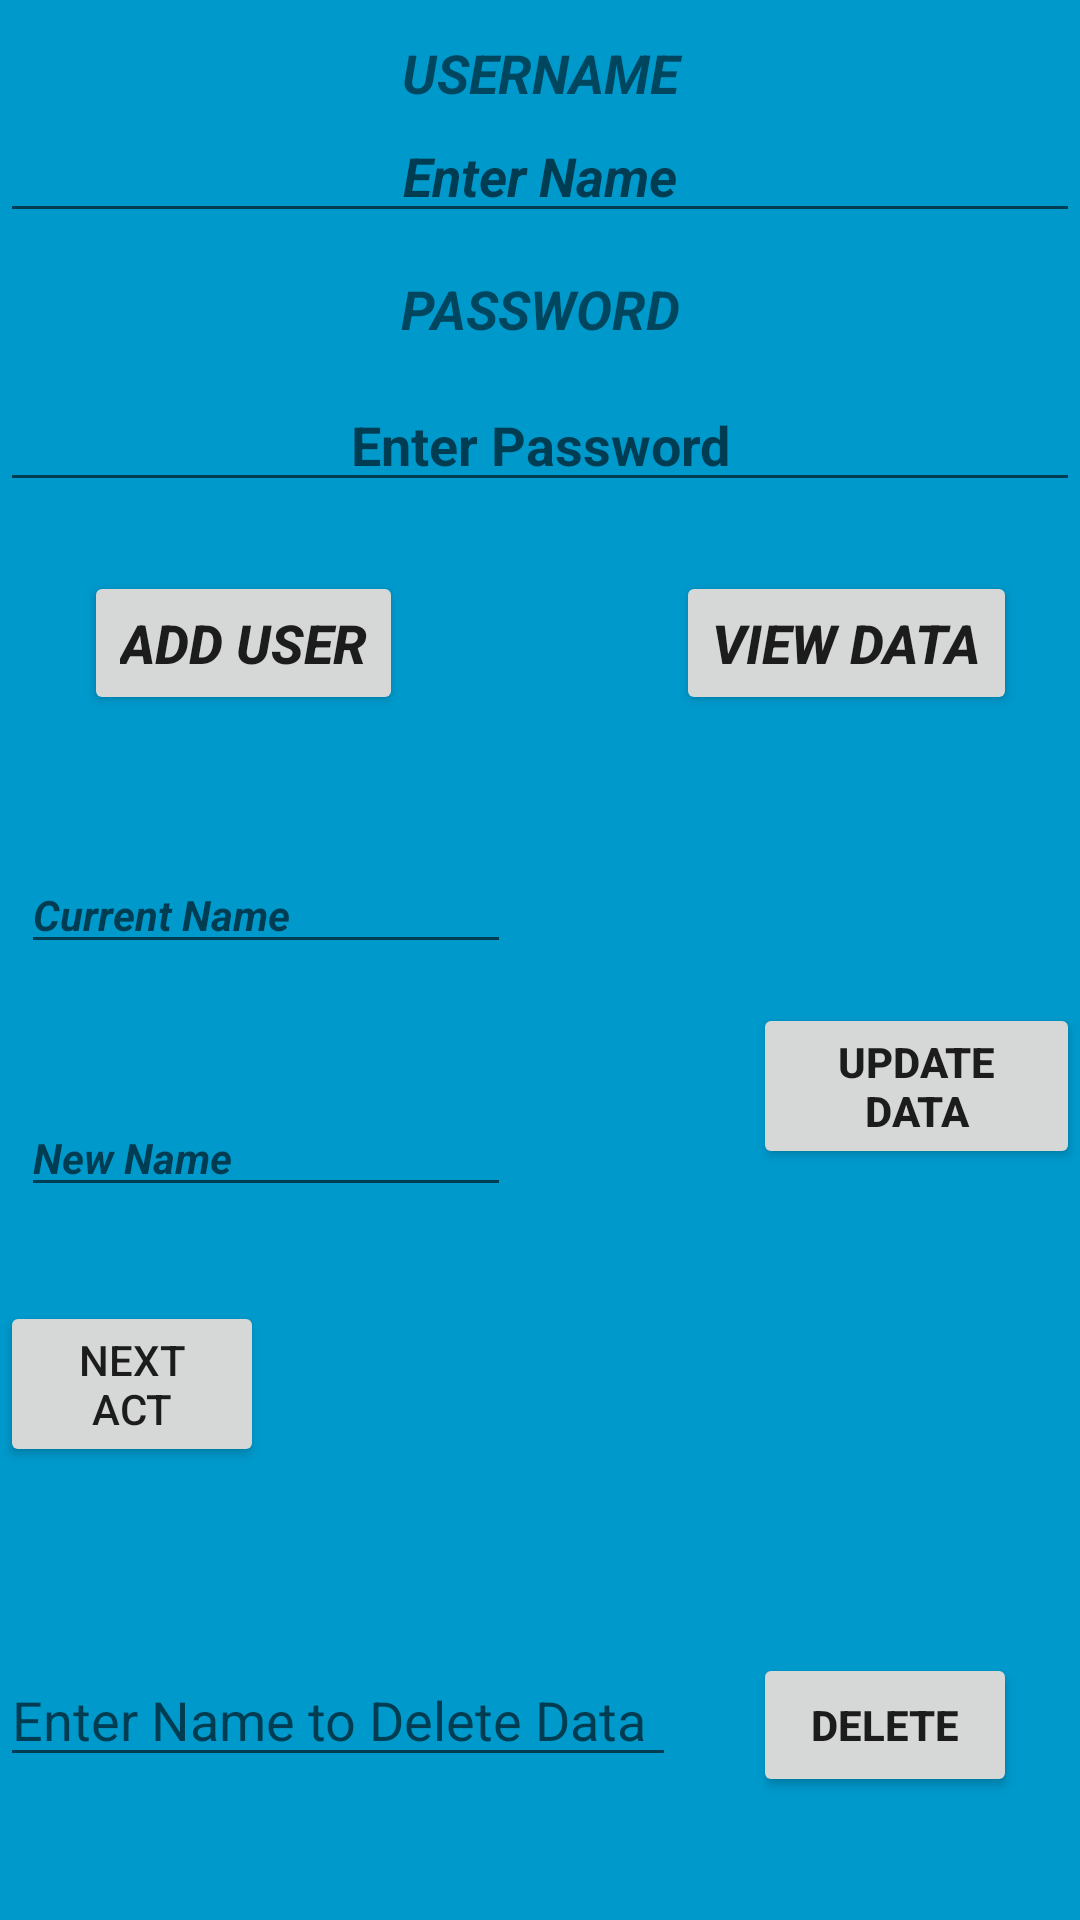

Layout XML and referenced resources for this Android screen:
<!-- AndroidManifest.xml: application theme Theme.SQLiteOperations -->
<!-- res/layout/activity_main.xml -->
<?xml version="1.0" encoding="utf-8"?>
<RelativeLayout xmlns:android="http://schemas.android.com/apk/res/android"
    xmlns:tools="http://schemas.android.com/tools"
    android:id="@+id/activity_main"
    android:layout_width="match_parent"
    android:layout_height="match_parent"
    tools:context="com.example.sqliteoperations.MainActivity"
    android:background="@android:color/holo_blue_dark">

    <TextView
        android:text="@string/username"
        android:layout_width="match_parent"
        android:layout_height="wrap_content"
        android:layout_alignParentTop="true"
        android:layout_marginTop="12dp"
        android:id="@+id/textView"
        android:textSize="18sp"
        android:textStyle="bold|italic"
        android:layout_alignParentLeft="true"
        android:layout_alignParentStart="true"
        android:gravity="center" />

    <EditText
        android:layout_width="match_parent"
        android:layout_height="wrap_content"
        android:inputType="textPersonName"
        android:ems="10"
        android:id="@+id/editName"
        android:textStyle="bold|italic"
        android:layout_below="@+id/textView"
        android:layout_alignParentRight="true"
        android:layout_alignParentEnd="true"
        android:hint="Enter Name"
        android:gravity="center_vertical|center" />

    <TextView
        android:text="@string/password"
        android:layout_width="match_parent"
        android:layout_height="wrap_content"
        android:layout_marginTop="13dp"
        android:id="@+id/textView2"
        android:textStyle="bold|italic"
        android:textSize="18sp"
        android:layout_below="@+id/editName"
        android:layout_alignParentRight="true"
        android:layout_alignParentEnd="true"
        android:gravity="center"
        android:hint="Enter Password" />

    <Button
        android:text="@string/view_data"
        android:layout_width="wrap_content"
        android:layout_height="wrap_content"
        android:id="@+id/button2"
        android:textSize="18sp"
        android:onClick="viewdata"
        android:textStyle="bold|italic"
        android:layout_alignBaseline="@+id/button"
        android:layout_alignBottom="@+id/button"
        android:layout_alignRight="@+id/button4"
        android:layout_alignEnd="@+id/button4" />

    <Button
        android:text="@string/add_user"
        android:layout_width="wrap_content"
        android:layout_height="wrap_content"
        android:id="@+id/button"
        android:textStyle="bold|italic"
        android:textSize="18sp"
        android:onClick="addUser"
        android:layout_marginLeft="28dp"
        android:layout_marginStart="28dp"
        android:layout_below="@+id/editPass"
        android:layout_alignParentLeft="true"
        android:layout_alignParentStart="true"
        android:layout_marginTop="23dp" />

    <Button
        android:text="@string/update"
        android:layout_width="wrap_content"
        android:layout_height="wrap_content"
        android:id="@+id/button3"
        android:onClick="update"
        android:textStyle="normal|bold"
        android:layout_below="@+id/editText3"
        android:layout_alignLeft="@+id/button4"
        android:layout_alignStart="@+id/button4"
        android:layout_marginTop="13dp" />

    <EditText
        android:layout_width="wrap_content"
        android:layout_height="wrap_content"
        android:inputType="textPersonName"
        android:ems="10"
        android:id="@+id/editText6"
        android:layout_alignTop="@+id/button4"
        android:layout_alignParentLeft="true"
        android:layout_alignParentStart="true"
        android:freezesText="false"
        android:hint="Enter Name to Delete Data"
        android:layout_toLeftOf="@+id/button2"
        android:layout_toStartOf="@+id/button2" />

    <Button
        android:text="@string/delete"
        android:layout_width="wrap_content"
        android:layout_height="wrap_content"
        android:layout_marginRight="21dp"
        android:layout_marginEnd="21dp"
        android:id="@+id/button4"
        android:onClick="delete"
        android:textStyle="normal|bold"
        tools:ignore="RelativeOverlap"
        android:layout_marginBottom="41dp"
        android:layout_alignParentBottom="true"
        android:layout_alignParentRight="true"
        android:layout_alignParentEnd="true" />

    <EditText
        android:id="@+id/editText3"
        android:layout_width="wrap_content"
        android:layout_height="wrap_content"
        android:layout_below="@+id/button"
        android:layout_alignParentStart="true"
        android:layout_alignParentLeft="true"
        android:layout_marginStart="7dp"
        android:layout_marginLeft="7dp"
        android:layout_marginTop="47dp"
        android:ems="10"
        android:hint="Current Name"
        android:inputType="textPersonName"
        android:textSize="14sp"
        android:textStyle="bold|italic" />

    <EditText
        android:layout_width="match_parent"
        android:layout_height="wrap_content"
        android:inputType="textPassword"
        android:ems="10"
        android:layout_marginTop="11dp"
        android:id="@+id/editPass"
        android:hint="Enter Password"
        android:gravity="center_vertical|center"
        android:textSize="18sp"
        android:layout_below="@+id/textView2"
        android:layout_alignParentLeft="true"
        android:layout_alignParentStart="true"
        android:textAllCaps="false"
        android:textStyle="normal|bold" />

    <EditText
        android:layout_width="wrap_content"
        android:layout_height="wrap_content"
        android:inputType="textPersonName"
        android:ems="10"
        android:id="@+id/editText5"
        android:textStyle="bold|italic"
        android:textSize="14sp"
        android:hint="New Name"
        android:layout_alignTop="@+id/button3"
        android:layout_alignLeft="@+id/editText3"
        android:layout_alignStart="@+id/editText3"
        android:layout_marginTop="32dp" />

    <Button
        android:id="@+id/goActData"
        android:layout_width="wrap_content"
        android:layout_height="wrap_content"
        android:layout_above="@+id/button4"
        android:layout_alignEnd="@+id/button4"
        android:layout_marginEnd="251dp"
        android:layout_marginBottom="62dp"
        android:text="Next Act" />
</RelativeLayout>
<!-- resources referenced by this layout -->
<resources>
  <string name="add_user">ADD USER</string>
  <string name="delete">Delete</string>
  <string name="password">PASSWORD</string>
  <string name="update">Update Data</string>
  <string name="username">USERNAME</string>
  <string name="view_data">VIEW DATA</string>
  <style name="Theme.SQLiteOperations" parent="Theme.MaterialComponents.DayNight.DarkActionBar">
          
          <item name="colorPrimary">@color/purple_500</item>
          <item name="colorPrimaryVariant">@color/purple_700</item>
          <item name="colorOnPrimary">@color/white</item>
          
          <item name="colorSecondary">@color/teal_200</item>
          <item name="colorSecondaryVariant">@color/teal_700</item>
          <item name="colorOnSecondary">@color/black</item>
          
          <item name="android:statusBarColor" tools:targetApi="l">?attr/colorPrimaryVariant</item>
          
      </style>
  <!-- not gathered from this repository: default colours our renderer supplied (Android Studio template values) -->
  <color name="purple_500">#FF6200EE</color>
  <color name="purple_700">#FF3700B3</color>
  <color name="teal_200">#FF03DAC5</color>
  <color name="teal_700">#FF018786</color>
  <color name="black">#FF000000</color>
  <color name="white">#FFFFFFFF</color>
</resources>
